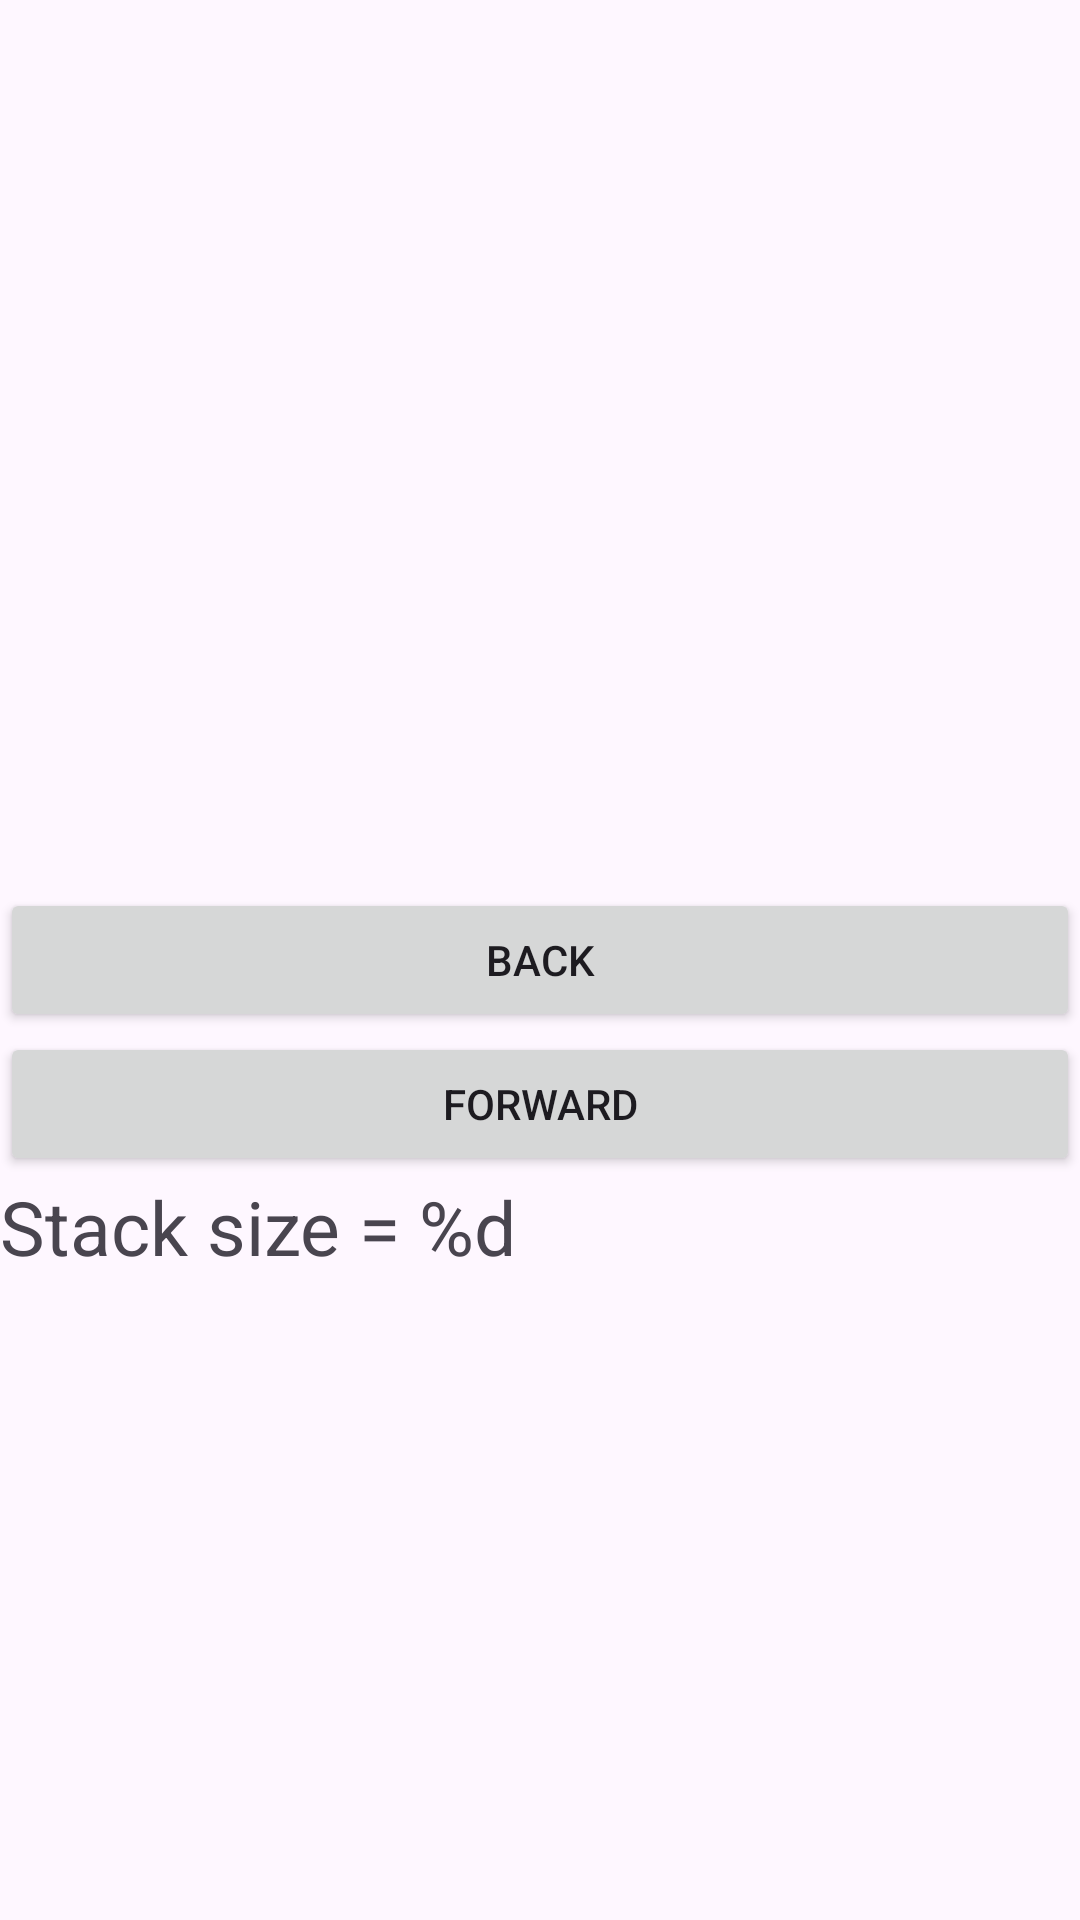

Write the Android layout XML for this screen, with the resource values it uses.
<!-- AndroidManifest.xml: application theme Theme.Lab5 -->
<!-- res/layout/fragment_first_task.xml -->
<?xml version="1.0" encoding="utf-8"?>
<androidx.constraintlayout.widget.ConstraintLayout xmlns:android="http://schemas.android.com/apk/res/android"
    xmlns:app="http://schemas.android.com/apk/res-auto"
    android:layout_width="match_parent"
    android:layout_height="match_parent"
    android:layout_margin="10dp">

    <TextView
        android:id="@+id/tvStackSize"
        android:layout_width="wrap_content"
        android:layout_height="wrap_content"
        android:text="@string/stack_size"
        android:textSize="25sp"
        app:layout_constraintStart_toStartOf="parent"
        app:layout_constraintTop_toBottomOf="@+id/bnForward" />

    <Button
        android:id="@+id/bnForward"
        android:layout_width="match_parent"
        android:layout_height="wrap_content"
        android:text="Forward"
        app:layout_constraintEnd_toEndOf="parent"
        app:layout_constraintStart_toStartOf="parent"
        app:layout_constraintTop_toBottomOf="@id/bnBack" />

    <Button
        android:id="@+id/bnBack"
        android:layout_width="match_parent"
        android:layout_height="wrap_content"
        android:text="Back"
        app:layout_constraintBottom_toBottomOf="parent"
        app:layout_constraintEnd_toEndOf="parent"
        app:layout_constraintStart_toStartOf="parent"
        app:layout_constraintTop_toTopOf="parent" />

</androidx.constraintlayout.widget.ConstraintLayout>
<!-- resources referenced by this layout -->
<resources>
  <string name="stack_size">Stack size = %d</string>
  <style name="Theme.Lab5" parent="Base.Theme.Lab5" />
  <style name="Base.Theme.Lab5" parent="Theme.Material3.DayNight.NoActionBar">
          
          
  
      </style>
</resources>
